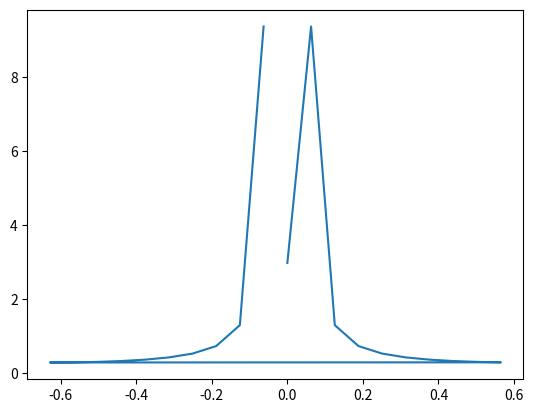
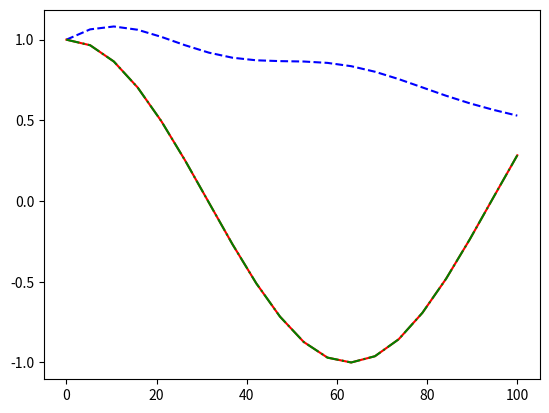

These figures' Python source, in order:
import matplotlib.pyplot as plt
import numpy as np
import numpy.fft as fft

start = 0
stop = 100
N = 20
dt = (stop-start)/N

time_axes = np.linspace(start, stop, N)

time_values = np.exp(1j*0.05*time_axes)#2 * np.exp(-time_axes**2/40) * np.exp(1j*500*time_axes)

waves = fft.fft(np.real(time_values))

T = dt * N
dw = 2*np.pi/T
frequencies = fft.fftfreq(N) * N * dw

def inverse_ft(k):
    val = 0.0
    for n in range(len(waves)):
        # val += waves[n] * np.exp(1.j * 2 * np.pi * n * k / len(waves)) / len(waves)
        print(time_axes[k])
        val += waves[n] * np.exp(1.j * frequencies[n] * time_axes[k]) / len(waves)
    return val.real

res = np.zeros(N)
for k in range(0, N):
    val = 0.0
    for n in range(0, len(waves)):
        # https://dsp.stackexchange.com/a/510/25943
        # val += waves[n]*np.exp(1.j * 2*np.pi * n * k / len(waves)) / len(waves)
        val += waves[n] * np.exp(1.j * frequencies[n] * k) / len(waves)
    res[k] = val.real


for x in range(len(waves)):
    if np.abs(waves)[x] == np.abs(waves.max()):
        print(frequencies[x])

plt.plot(frequencies, np.abs(waves))
plt.figure()
plt.plot(time_axes, res, 'b--', time_axes, np.real(time_values), 'r-', time_axes, fft.ifft(waves), 'g-.')
plt.show()
